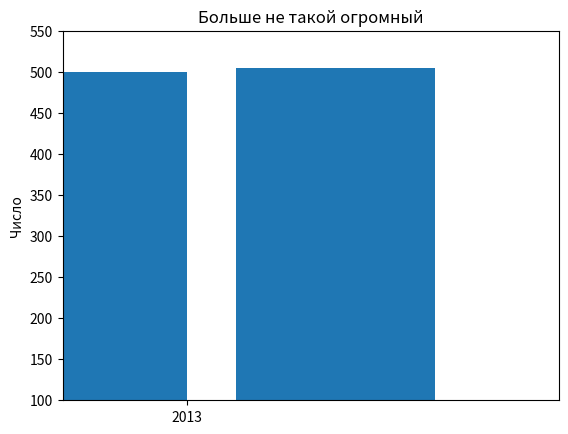

The script that saved this image:
from matplotlib import pyplot as plt

mentions = [500, 505]
years = [2013,1014]

plt.bar([2012.6, 2013.6],mentions,0.8)
plt.xticks(years)
plt.ylabel("Число")

plt.ticklabel_format(useOffset=False)
# Дезориентирующая ось
#plt.axis([2012.5, 2014.5, 499, 506])
#plt.title("Огромный прирост")
#plt.show()

plt.axis([2012.5, 2014.5, 100, 550])
plt.title("Больше не такой огромный")
plt.show()